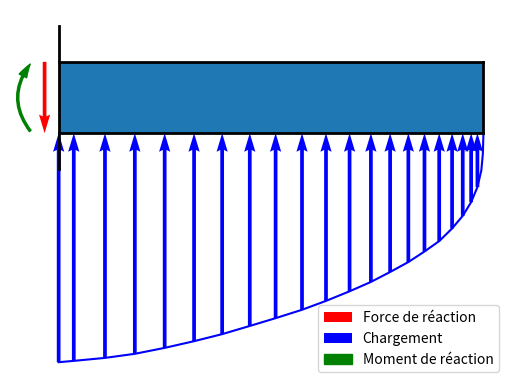

Recreate this plot in Python. (Note: this script raises an exception after producing the figure.)
import matplotlib.pyplot as plt
import numpy as np
import matplotlib.patches as patches

x : list = [0.0,
 0.05373,
 0.16462,
 0.27075,
 0.37686,
 0.48139,
 0.58116,
 0.67934,
 0.77119,
 0.86503,
 0.95031,
 1.03409,
 1.10989,
 1.1782,
 1.24301,
 1.30034,
 1.35267,
 1.3985,
 1.43635,
 1.46621,
 1.48857,
 1.50244,
 1.50782,
 1.51]

w : list = [64.227,
 63.854,
 63.021,
 61.875,
 60.208,
 58.333,
 56.354,
 54.063,
 51.875,
 49.528,
 47.034,
 44.344,
 41.719,
 38.93,
 36.141,
 33.188,
 30.268,
 26.725,
 23.181,
 19.342,
 15.11,
 10.418,
 5.824,
 0.0]

x = np.array(x)
w = np.array(w)

plt.axis(False)
plt.plot(x, w, color='b')
plt.plot([0, x[-1]], [0, 0], color='black', linewidth=2 )
plt.plot([0, x[-1]], [-20,-20], color='black', linewidth=2 )
plt.plot([0, 0], [10,-30], color='black', linewidth=2 )
plt.plot([x[-1], x[-1]], [0,-20], color='black', linewidth=2 )



start_points_x = x[0:-3]
start_points_y = w[0:-3]       
dx = np.zeros_like(start_points_x)       
dy = -start_points_y      

plt.fill_between(([0,x[-1]]), 0, -20)
plt.quiver(-0.05, -20 , 0, 20, color='r', angles='xy', scale_units='xy', scale=1, label='Force de réaction')
plt.quiver(start_points_x, start_points_y, dx, dy, color='b', angles='xy', scale_units='xy', scale=1, label='Chargement')
curved_arrow = patches.FancyArrowPatch((-0.095, 0), (-0.095, -20),
                                       connectionstyle="arc3,rad=-0.4",
                                       arrowstyle="Simple,tail_width=1.5,head_width=6,head_length=10",
                                       color="green",
                                       label='Moment de réaction')
plt.gca().add_patch(curved_arrow)
plt.gca().invert_yaxis()
plt.legend(loc='lower right')
plt.savefig('figures/DCL.png')
plt.show()